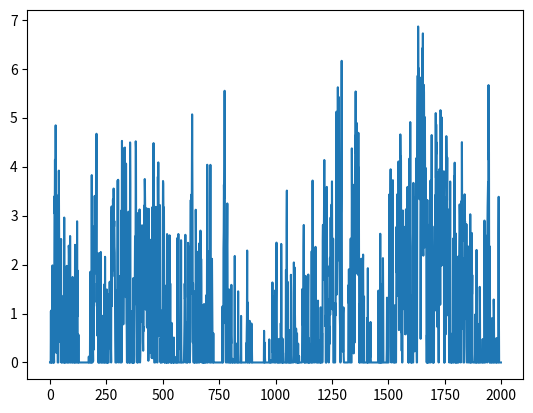
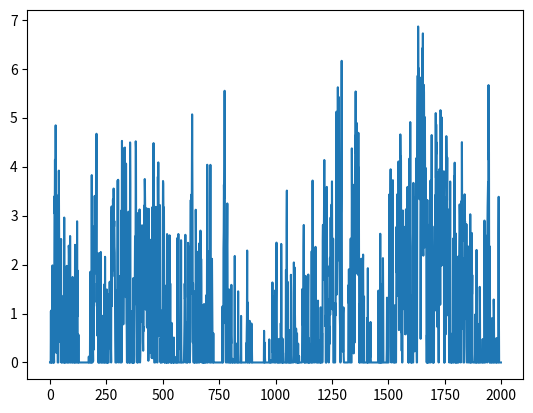
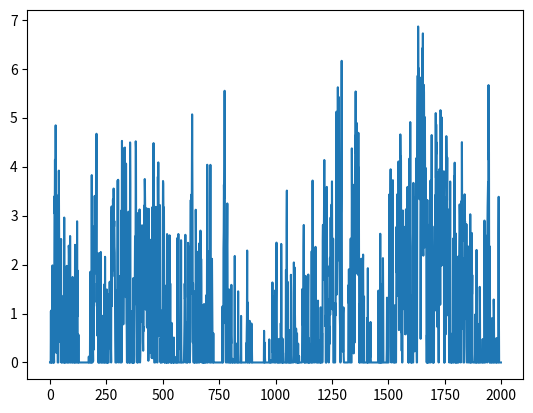

These charts were generated, in order, by the following Python code:
import numpy as np
from scipy import signal as ss
from scipy.stats import zscore
import matplotlib.pyplot as plt

def make_noise(num_traces=10, num_samples=1000, scale=2):
    np.random.seed(42)
    
    num_samples = num_samples+2000
    # Normalised Frequencies
    # fv = np.linspace(0, 1, 40)
    # Amplitudes Of '1/f'                                
    # a = 1/(1+2*fv)                
    # Filter Numerator Coefficients              
    # b = ss.firls(43, fv, a)                                   

    B = [0.049922035, -0.095993537, 0.050612699, -0.004408786]
    A = [1, -2.494956002,   2.017265875,  -0.522189400]

    invfn = np.zeros((num_traces,num_samples))

    for i in np.arange(0,num_traces):
        # Create White Noise
        wn = np.random.normal(loc=1, scale=2, size=num_samples)  # scale=0.5
        # Create '1/f' Noise
        invfn[i,:] = zscore(ss.lfilter(B, A, wn))                           

    return invfn[:,2000:]

for scale in [0.5,1,2]:
    sample_list = make_noise(num_traces=10,num_samples=2000, scale=scale)

    sample = sample_list[2]
    print(np.mean(sample))
    # plt.figure()
    # plt.plot(sample)

    sample[sample<0] = 0
    sample = sample/np.mean(sample)
    print(np.mean(sample))
    plt.figure()
    plt.plot(sample)

plt.show()
